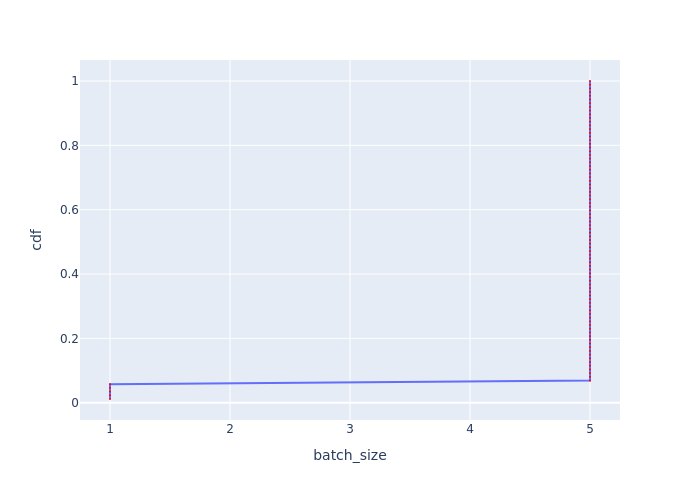

The table this chart was drawn from, first rows:
Batch Id, batch_size, cdf
0, 1, 0.01149
1, 1, 0.02299
2, 1, 0.03448
3, 1, 0.04598
4, 1, 0.05747
5, 5, 0.06897
6, 5, 0.08046
7, 5, 0.09195
8, 5, 0.1034
9, 5, 0.1149
10, 5, 0.1264
11, 5, 0.1379
12, 5, 0.1494
13, 5, 0.1609
14, 5, 0.1724
15, 5, 0.1839
16, 5, 0.1954
17, 5, 0.2069
18, 5, 0.2184
19, 5, 0.2299
20, 5, 0.2414
21, 5, 0.2529
22, 5, 0.2644
23, 5, 0.2759
24, 5, 0.2874
25, 5, 0.2989
26, 5, 0.3103
27, 5, 0.3218
28, 5, 0.3333
29, 5, 0.3448
30, 5, 0.3563
31, 5, 0.3678
32, 5, 0.3793
33, 5, 0.3908
34, 5, 0.4023
35, 5, 0.4138
36, 5, 0.4253
37, 5, 0.4368
38, 5, 0.4483
39, 5, 0.4598
40, 5, 0.4713
41, 5, 0.4828
42, 5, 0.4943
43, 5, 0.5057
44, 5, 0.5172
45, 5, 0.5287
46, 5, 0.5402
47, 5, 0.5517
48, 5, 0.5632
49, 5, 0.5747
50, 5, 0.5862
51, 5, 0.5977
52, 5, 0.6092
53, 5, 0.6207
54, 5, 0.6322
55, 5, 0.6437
56, 5, 0.6552
57, 5, 0.6667
58, 5, 0.6782
59, 5, 0.6897
... 27 more rows
